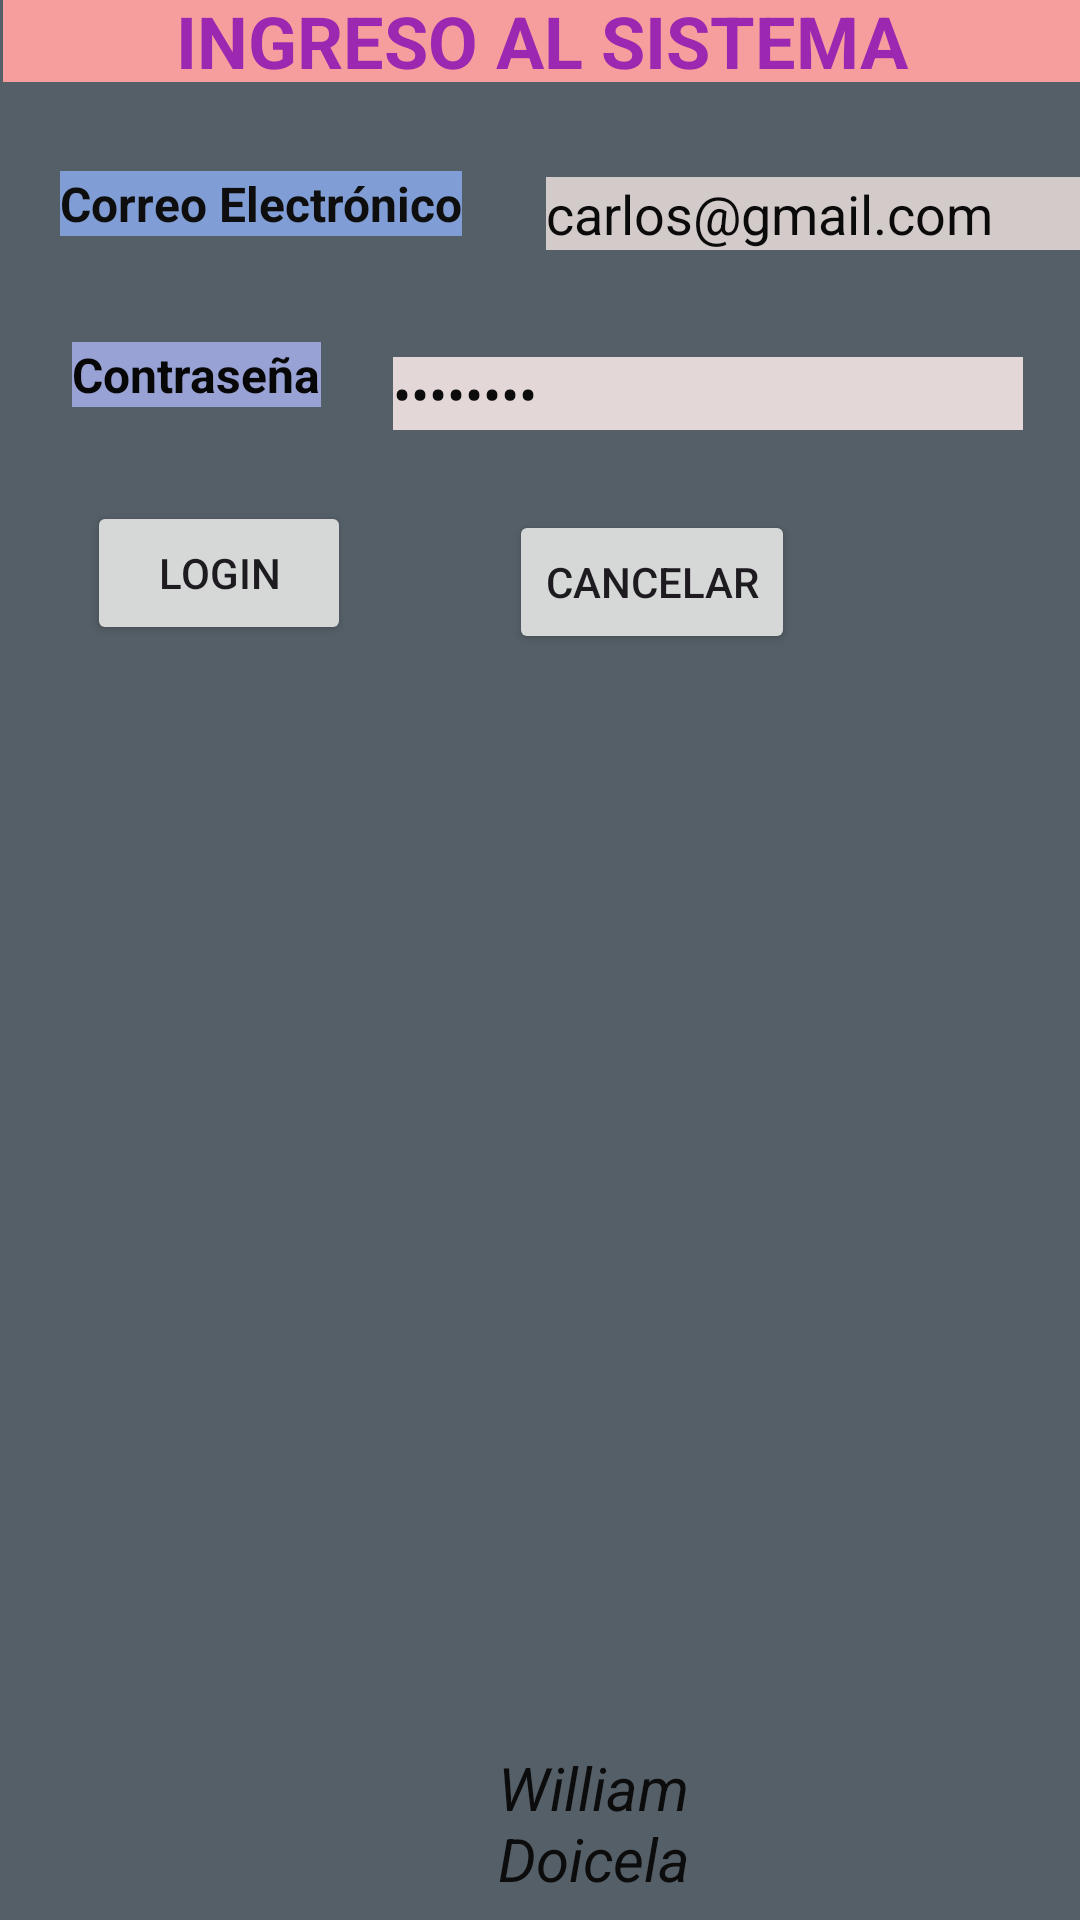

This screen was rendered from an Android layout file. Write that file and the resources it references.
<!-- AndroidManifest.xml: application theme Theme.DeberJASONVOLLEY -->
<!-- res/layout/activity_main.xml -->
<?xml version="1.0" encoding="utf-8"?>
<RelativeLayout xmlns:android="http://schemas.android.com/apk/res/android"
    xmlns:app="http://schemas.android.com/apk/res-auto"
    xmlns:tools="http://schemas.android.com/tools"
    android:layout_width="match_parent"
    android:layout_height="match_parent"
    android:background="#555F67"
    tools:context=".MainActivity">

    <EditText
        android:id="@+id/edtEmail"
        android:layout_width="wrap_content"
        android:layout_height="wrap_content"
        android:layout_alignParentStart="true"
        android:layout_alignParentTop="true"
        android:layout_marginStart="182dp"
        android:layout_marginTop="59dp"
        android:background="#D3CACA"
        android:ems="10"
        android:inputType="textEmailAddress"
        android:text="carlos@gmail.com"
        android:textColor="#0B0A0A" />

    <TextView
        android:id="@+id/textView2"
        android:layout_width="match_parent"
        android:layout_height="30dp"
        android:layout_alignParentStart="true"
        android:layout_alignParentTop="true"
        android:layout_alignParentEnd="true"
        android:layout_marginStart="1dp"
        android:layout_marginTop="-3dp"
        android:layout_marginEnd="0dp"
        android:background="#F69E9E"
        android:text="INGRESO AL SISTEMA"
        android:textAlignment="center"
        android:textColor="#9C27B0"
        android:textSize="24sp"
        android:textStyle="bold" />

    <TextView
        android:id="@+id/tvEmail"
        android:layout_width="wrap_content"
        android:layout_height="wrap_content"
        android:layout_alignParentStart="true"
        android:layout_alignParentTop="true"
        android:layout_marginStart="20dp"
        android:layout_marginTop="57dp"
        android:background="#819DD6"
        android:text="Correo Electrónico"
        android:textColor="#0E0E0E"
        android:textSize="16sp"
        android:textStyle="bold" />

    <TextView
        android:id="@+id/textView4"
        android:layout_width="wrap_content"
        android:layout_height="wrap_content"
        android:layout_alignParentStart="true"
        android:layout_alignParentTop="true"
        android:layout_marginStart="24dp"
        android:layout_marginTop="114dp"
        android:background="#98A2D5"
        android:text="Contraseña"
        android:textColor="#070707"
        android:textSize="16sp"
        android:textStyle="bold" />

    <EditText
        android:id="@+id/edtContraseña"
        android:layout_width="wrap_content"
        android:layout_height="wrap_content"
        android:layout_alignParentTop="true"
        android:layout_alignParentEnd="true"
        android:layout_centerVertical="true"
        android:layout_marginTop="119dp"
        android:layout_marginEnd="19dp"
        android:background="#E4D7D7"
        android:ems="10"
        android:inputType="textPassword"
        android:text="12345678"
        android:textColor="#0C0C0C" />

    <Button
        android:id="@+id/btEnviar"
        android:layout_width="wrap_content"
        android:layout_height="wrap_content"
        android:layout_alignParentStart="true"
        android:layout_alignParentTop="true"
        android:layout_marginStart="29dp"
        android:layout_marginTop="167dp"
        android:onClick="BtIngresar"
        android:text="Login" />

    <Button
        android:id="@+id/btCancelar"
        android:layout_width="wrap_content"
        android:layout_height="wrap_content"
        android:layout_alignParentTop="true"
        android:layout_alignParentEnd="true"
        android:layout_marginTop="170dp"
        android:layout_marginEnd="95dp"
        android:onClick="btLimpiar"
        android:text="Cancelar" />

    <TextView
        android:id="@+id/txtMostrar"
        android:layout_width="208dp"
        android:layout_height="227dp"
        android:layout_alignParentStart="true"
        android:layout_alignParentTop="true"
        android:layout_centerHorizontal="true"
        android:layout_marginStart="109dp"
        android:layout_marginTop="278dp" />

    <TextView
        android:id="@+id/textView5"
        android:layout_width="wrap_content"
        android:layout_height="wrap_content"
        android:layout_alignParentStart="true"
        android:layout_alignParentEnd="true"
        android:layout_alignParentBottom="true"
        android:layout_marginStart="166dp"
        android:layout_marginEnd="110dp"
        android:layout_marginBottom="7dp"
        android:text="William Doicela"
        android:textColor="#0C0C0C"
        android:textSize="20sp"
        android:textStyle="italic" />

</RelativeLayout>
<!-- resources referenced by this layout -->
<resources>
  <style name="Theme.DeberJASONVOLLEY" parent="Base.Theme.DeberJASONVOLLEY" />
  <style name="Base.Theme.DeberJASONVOLLEY" parent="Theme.Material3.DayNight.NoActionBar">
          
          
      </style>
</resources>
